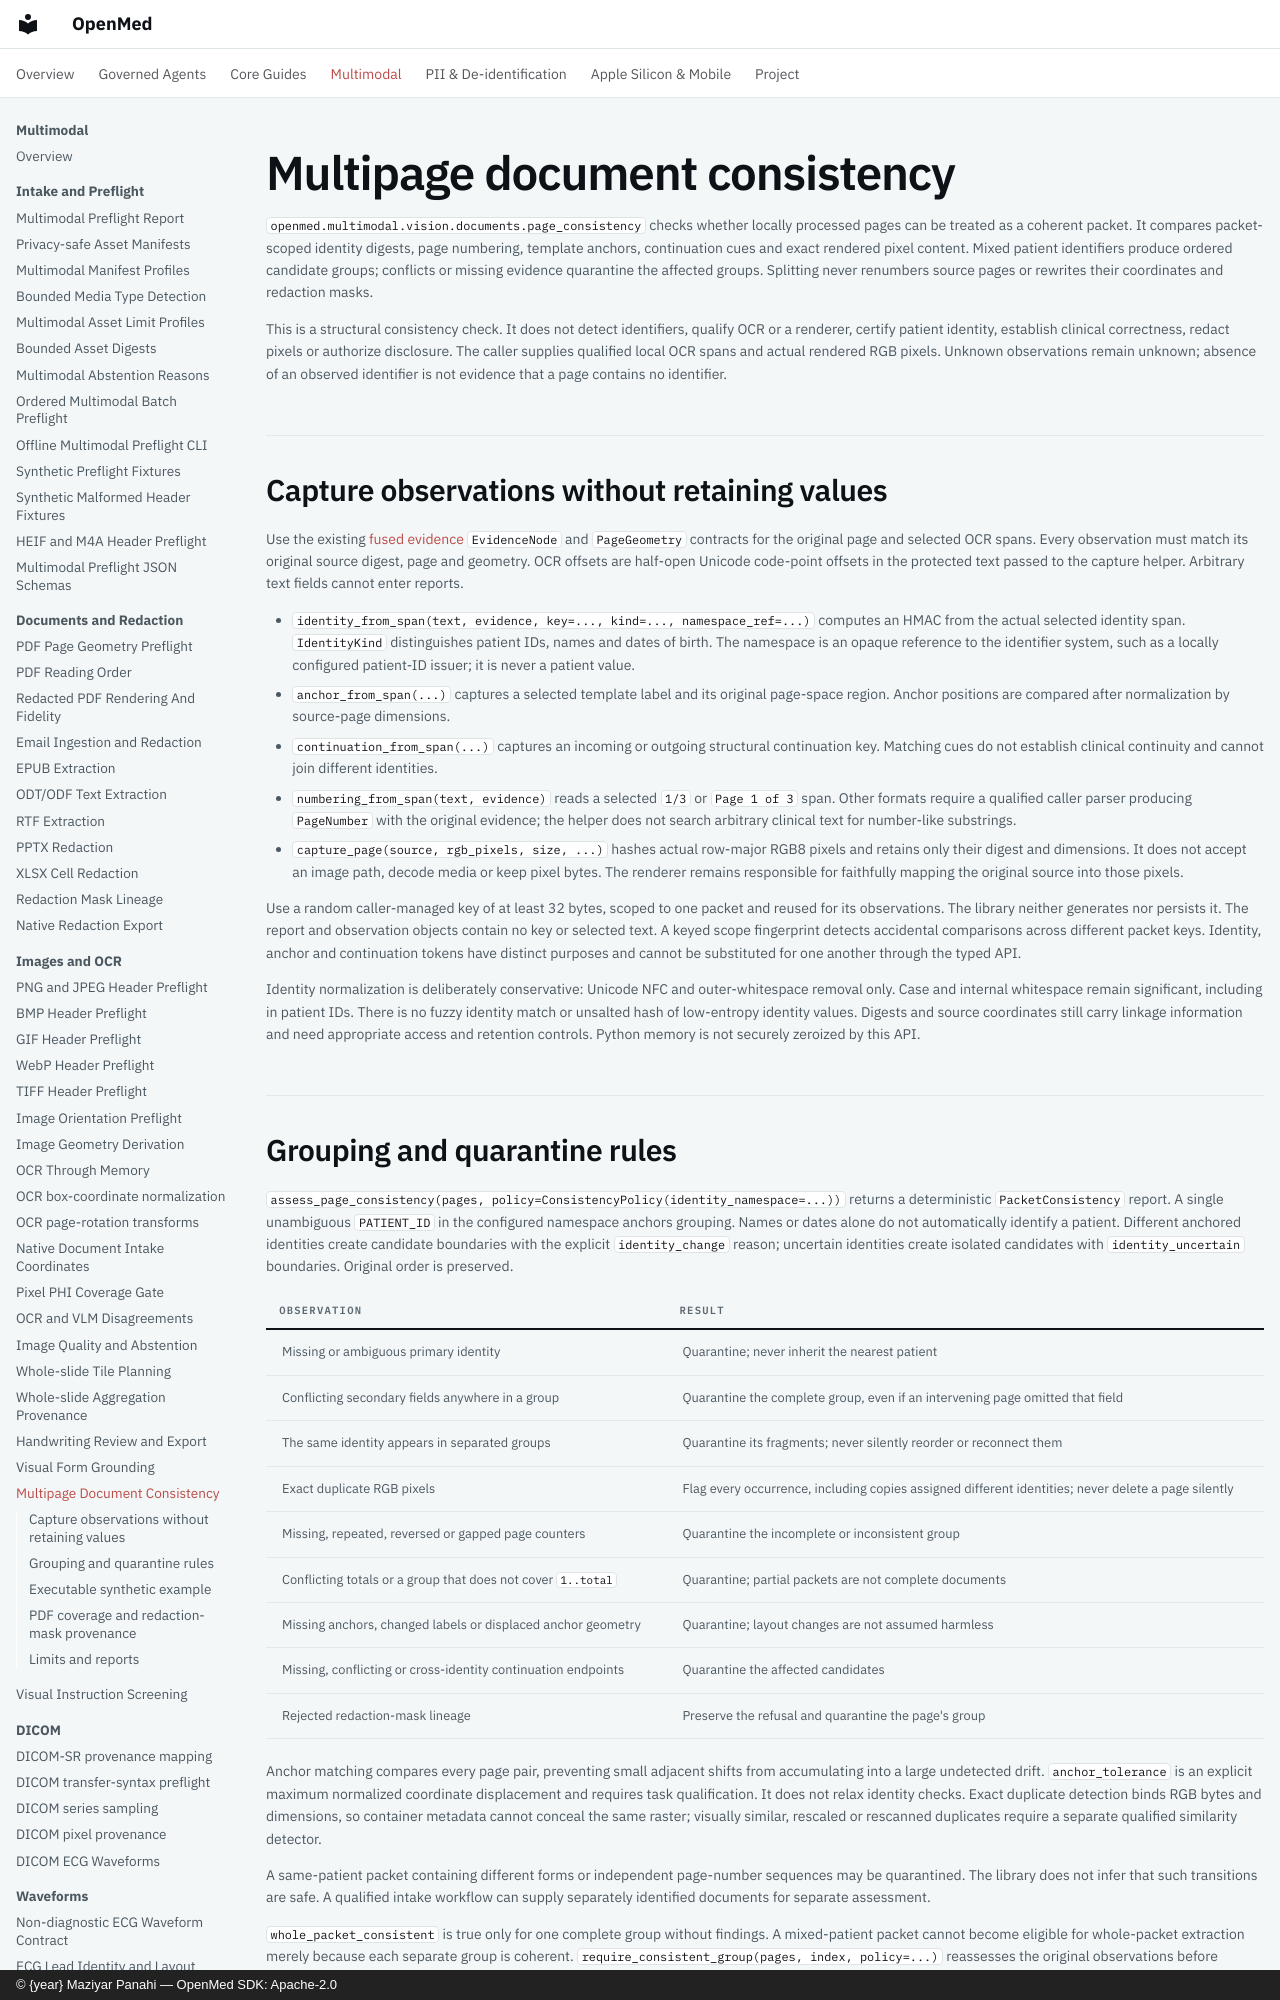

repository: maziyarpanahi/openmed · page: multimodal/vision/multipage-consistency/index.html · generator: mkdocs · copyright: © {year} Maziyar Panahi — OpenMed SDK: Apache-2.0

# Multipage document consistency

`openmed.multimodal.vision.documents.page_consistency` checks whether locally processed pages can be treated as a coherent packet. It compares packet-scoped identity digests, page numbering, template anchors, continuation cues and exact rendered pixel content. Mixed patient identifiers produce ordered candidate groups; conflicts or missing evidence quarantine the affected groups. Splitting never renumbers source pages or rewrites their coordinates and redaction masks.

This is a structural consistency check. It does not detect identifiers, qualify OCR or a renderer, certify patient identity, establish clinical correctness, redact pixels or authorize disclosure. The caller supplies qualified local OCR spans and actual rendered RGB pixels. Unknown observations remain unknown; absence of an observed identifier is not evidence that a page contains no identifier.

## Capture observations without retaining values

Use the existing [fused evidence](../fused-evidence-graphs.md) `EvidenceNode` and `PageGeometry` contracts for the original page and selected OCR spans. Every observation must match its original source digest, page and geometry. OCR offsets are half-open Unicode code-point offsets in the protected text passed to the capture helper. Arbitrary text fields cannot enter reports.

- `identity_from_span(text, evidence, key=..., kind=..., namespace_ref=...)` computes an HMAC from the actual selected identity span. `IdentityKind` distinguishes patient IDs, names and dates of birth. The namespace is an opaque reference to the identifier system, such as a locally configured patient-ID issuer; it is never a patient value.
- `anchor_from_span(...)` captures a selected template label and its original page-space region. Anchor positions are compared after normalization by source-page dimensions.
- `continuation_from_span(...)` captures an incoming or outgoing structural continuation key. Matching cues do not establish clinical continuity and cannot join different identities.
- `numbering_from_span(text, evidence)` reads a selected `1/3` or `Page 1 of 3` span. Other formats require a qualified caller parser producing `PageNumber` with the original evidence; the helper does not search arbitrary clinical text for number-like substrings.
- `capture_page(source, rgb_pixels, size, ...)` hashes actual row-major RGB8 pixels and retains only their digest and dimensions. It does not accept an image path, decode media or keep pixel bytes. The renderer remains responsible for faithfully mapping the original source into those pixels.

Use a random caller-managed key of at least 32 bytes, scoped to one packet and reused for its observations. The library neither generates nor persists it. The report and observation objects contain no key or selected text. A keyed scope fingerprint detects accidental comparisons across different packet keys. Identity, anchor and continuation tokens have distinct purposes and cannot be substituted for one another through the typed API.

Identity normalization is deliberately conservative: Unicode NFC and outer-whitespace removal only. Case and internal whitespace remain significant, including in patient IDs. There is no fuzzy identity match or unsalted hash of low-entropy identity values. Digests and source coordinates still carry linkage information and need appropriate access and retention controls. Python memory is not securely zeroized by this API.
